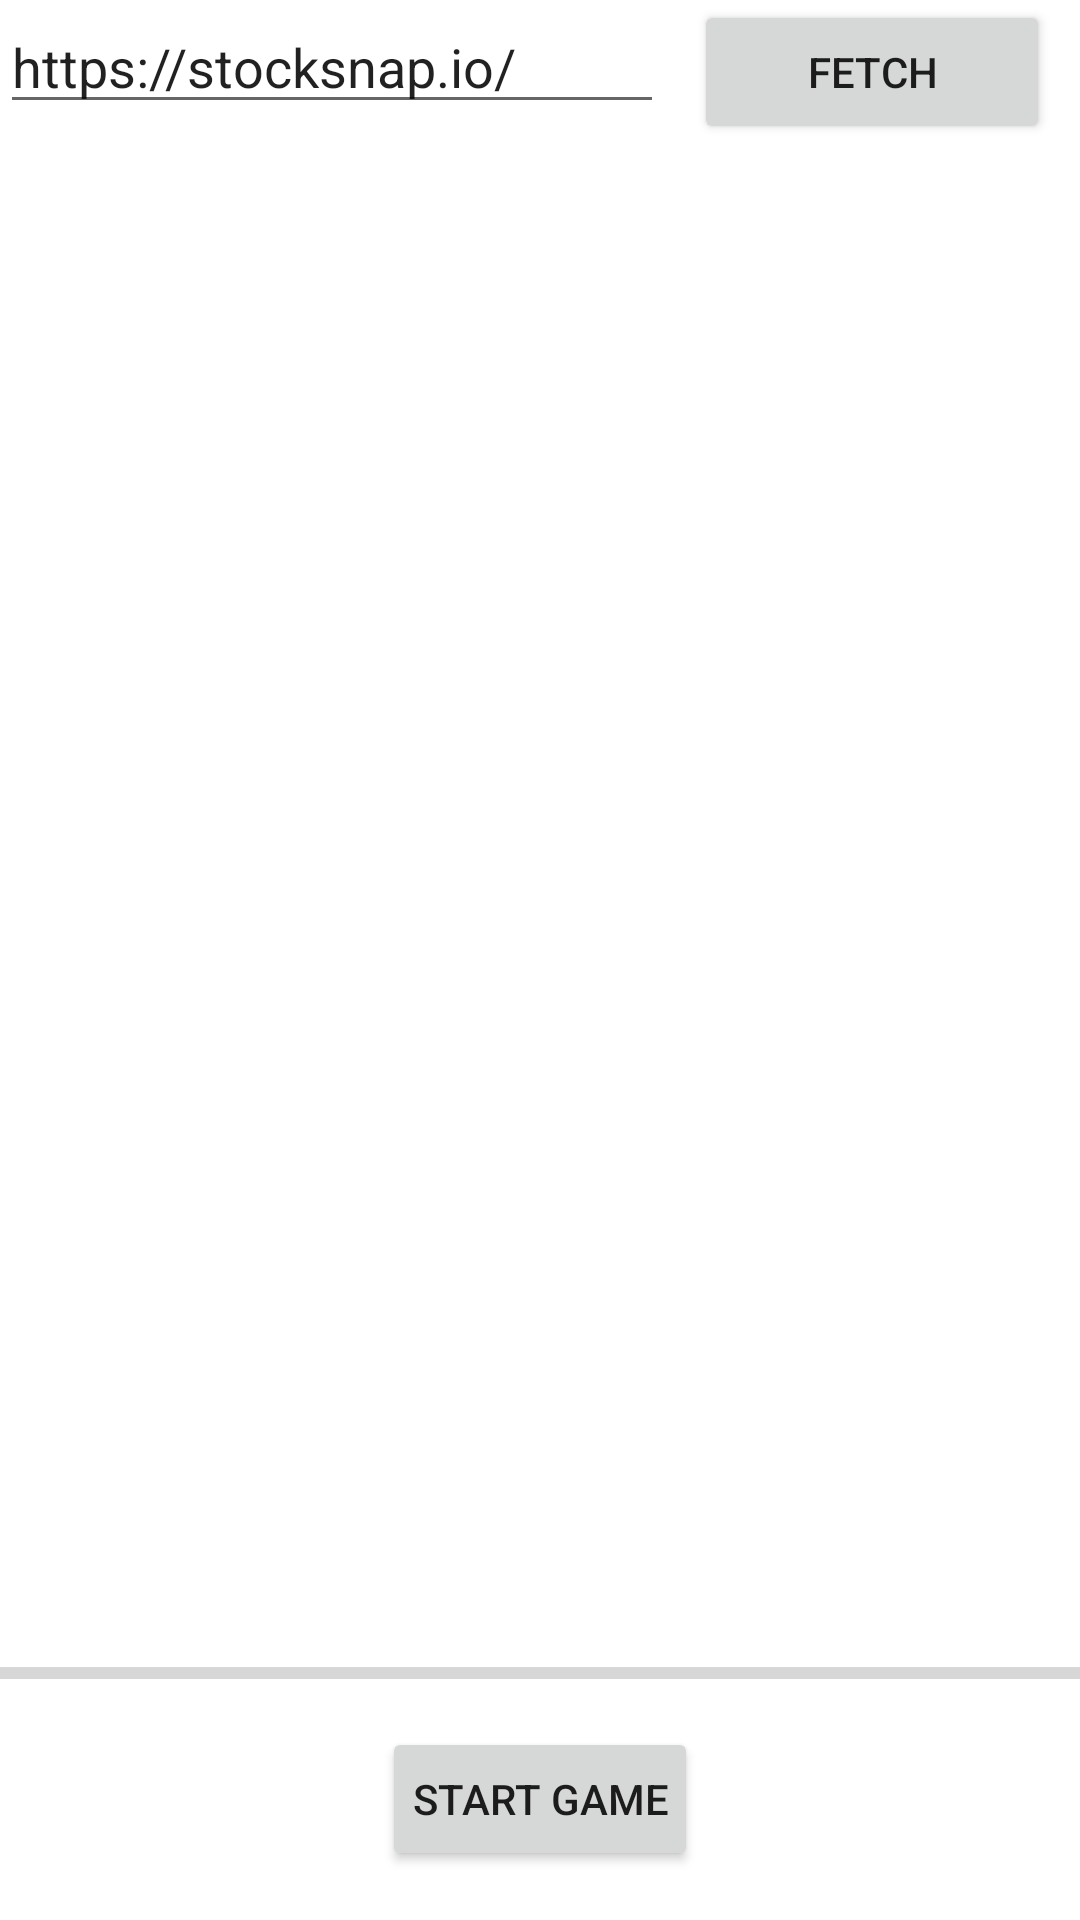

Produce the Android XML layout that renders to this screen, including the resource entries it uses.
<!-- AndroidManifest.xml: application theme Theme.GridLayoutSample -->
<!-- res/layout/activity_main.xml -->
<?xml version="1.0" encoding="utf-8"?>
<LinearLayout
    xmlns:android="http://schemas.android.com/apk/res/android"
    android:layout_width="match_parent"
    android:layout_height="match_parent"
    android:orientation="vertical">

    <LinearLayout
        android:layout_width="match_parent"
        android:layout_height="0dp"
        android:layout_weight="1"
        android:orientation="horizontal">

        <EditText
            android:id="@+id/url_input"
            android:layout_width="wrap_content"
            android:layout_height="wrap_content"
            android:text="https://stocksnap.io/"
            android:layout_weight="6"
            />

        <Button
            android:id="@+id/submit_btn"
            android:layout_marginLeft="10dp"
            android:layout_marginRight="10dp"
            android:layout_width="wrap_content"
            android:layout_height="wrap_content"
            android:layout_weight="4"
            android:text="FETCH"/>

    </LinearLayout>
    <GridView
        android:id="@+id/grid_view"
        android:layout_width="match_parent"
        android:layout_height="0dp"
        android:layout_weight="9"
        android:numColumns="4"
        android:stretchMode="columnWidth"
        android:verticalSpacing="5dp"
        android:focusable="true"
        android:clickable="true"
        />

    <LinearLayout
        android:layout_width="match_parent"
        android:layout_height="0dp"
        android:layout_gravity="center"
        android:layout_weight="2"
        android:gravity="center"
        android:orientation="vertical">


        <ProgressBar
            android:id="@+id/progressBar"
            style="?android:attr/progressBarStyleHorizontal"
            android:layout_width="match_parent"
            android:layout_height="wrap_content"
            android:layout_marginBottom="10dp" />

        <Button
            android:id="@+id/next_page_btn"

            android:layout_width="wrap_content"
            android:layout_height="wrap_content"
            android:padding="10dp"
            android:text="Start Game" />

    </LinearLayout>



</LinearLayout>
<!-- resources referenced by this layout -->
<resources>
  <style name="Theme.GridLayoutSample" parent="Theme.MaterialComponents.DayNight.DarkActionBar">
          
          <item name="colorPrimary">@color/purple_500</item>
          <item name="colorPrimaryVariant">@color/purple_700</item>
          <item name="colorOnPrimary">@color/white</item>
          
          <item name="colorSecondary">@color/teal_200</item>
          <item name="colorSecondaryVariant">@color/teal_700</item>
          <item name="colorOnSecondary">@color/black</item>
          
          <item name="android:statusBarColor" tools:targetApi="l">?attr/colorPrimaryVariant</item>
          
      </style>
  <!-- not gathered from this repository: default colours our renderer supplied (Android Studio template values) -->
  <color name="purple_500">#FF6200EE</color>
  <color name="purple_700">#FF3700B3</color>
  <color name="teal_200">#FF03DAC5</color>
  <color name="teal_700">#FF018786</color>
  <color name="black">#FF000000</color>
  <color name="white">#FFFFFFFF</color>
</resources>
